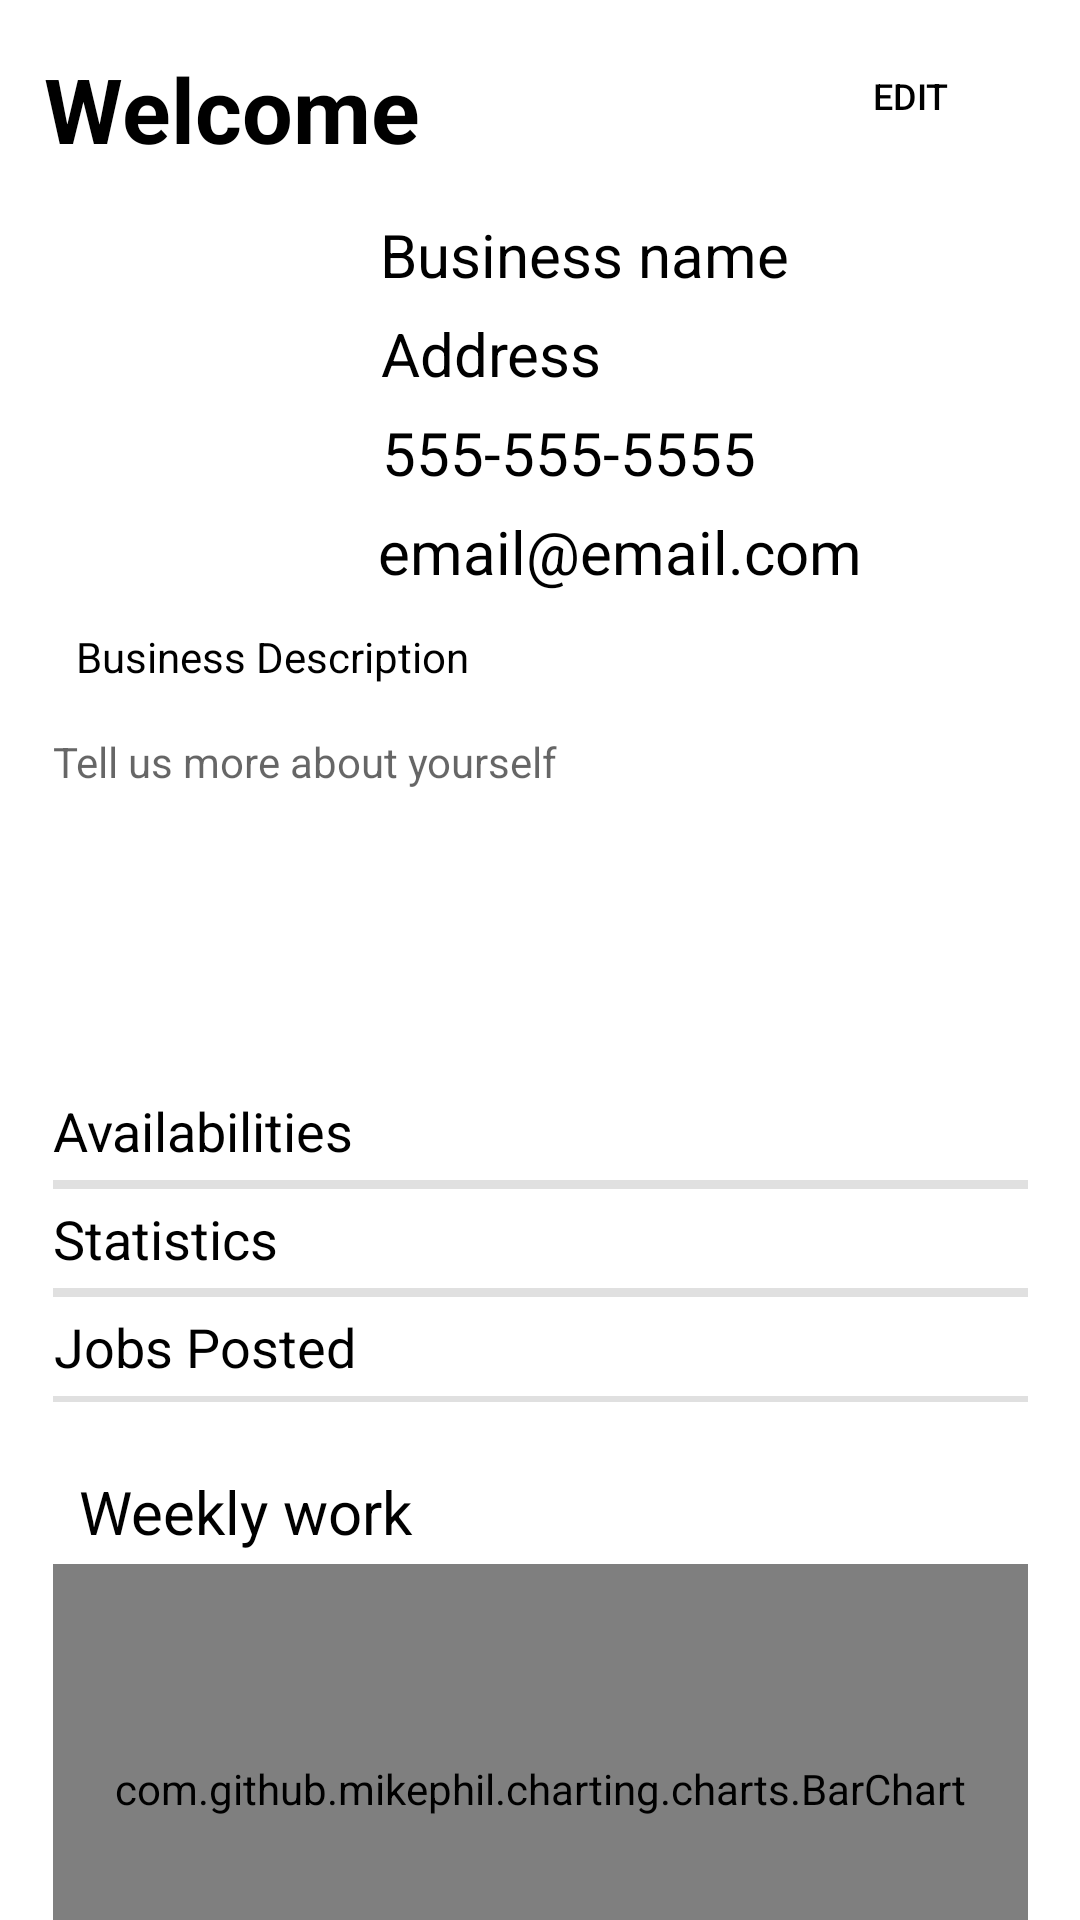

Android layout source for this screen:
<!-- AndroidManifest.xml: application theme Theme.ShadowJobs -->
<!-- res/layout/activity_resto_profile.xml -->
<?xml version="1.0" encoding="utf-8"?>
<androidx.constraintlayout.widget.ConstraintLayout xmlns:android="http://schemas.android.com/apk/res/android"
    xmlns:app="http://schemas.android.com/apk/res-auto"
    xmlns:tools="http://schemas.android.com/tools"
    android:layout_width="match_parent"
    android:layout_height="match_parent"
    tools:context=".RestoProfile">

    <TextView
        android:id="@+id/textView"
        android:layout_width="wrap_content"
        android:layout_height="wrap_content"
        android:layout_marginTop="16dp"
        android:text="Welcome"
        android:textColor="#000"
        android:textSize="30sp"
        android:textStyle="bold"
        app:layout_constraintEnd_toEndOf="parent"
        app:layout_constraintHorizontal_bias="0.062"
        app:layout_constraintStart_toStartOf="parent"
        app:layout_constraintTop_toTopOf="parent" />

    <ImageView
        android:id="@+id/restoPicture"
        android:layout_width="100dp"
        android:layout_height="100dp"
        android:layout_marginStart="16dp"
        android:layout_marginTop="28dp"
        app:layout_constraintStart_toStartOf="parent"
        app:layout_constraintTop_toBottomOf="@+id/textView"
        tools:srcCompat="@android:drawable/ic_menu_camera" />

    <Button
        android:id="@+id/btnEditResto"
        android:layout_width="79dp"
        android:layout_height="48dp"
        android:layout_marginTop="8dp"
        android:background="#0FFF"
        android:text="Edit"
        android:textColor="@color/black"
        android:textSize="12dp"
        app:icon="@drawable/baseline_edit_10"
        app:iconPadding="0dp"
        app:iconTint="@color/black"
        app:layout_constraintEnd_toEndOf="parent"
        app:layout_constraintHorizontal_bias="0.879"
        app:layout_constraintStart_toEndOf="@+id/textView"
        app:layout_constraintTop_toTopOf="parent" />

    <TextView
        android:id="@+id/txtBusinessName"
        android:layout_width="wrap_content"
        android:layout_height="wrap_content"
        android:layout_marginTop="15dp"
        android:text="Business name"
        android:textColor="#000"
        android:textSize="20sp"
        app:layout_constraintEnd_toEndOf="parent"
        app:layout_constraintHorizontal_bias="0.099"
        app:layout_constraintStart_toEndOf="@+id/restoPicture"
        app:layout_constraintTop_toBottomOf="@+id/textView" />

    <TextView
        android:id="@+id/txtAddress"
        android:layout_width="wrap_content"
        android:layout_height="wrap_content"
        android:layout_marginTop="6dp"
        android:text="Address"
        android:textColor="#000"
        android:textSize="20sp"
        app:layout_constraintEnd_toEndOf="parent"
        app:layout_constraintHorizontal_bias="0.064"
        app:layout_constraintStart_toEndOf="@+id/restoPicture"
        app:layout_constraintTop_toBottomOf="@+id/txtBusinessName" />

    <TextView
        android:id="@+id/txtBusinessPhone"
        android:layout_width="wrap_content"
        android:layout_height="wrap_content"
        android:layout_marginTop="6dp"
        android:text="555-555-5555"
        android:textColor="#000"
        android:textSize="20sp"
        app:layout_constraintEnd_toEndOf="parent"
        app:layout_constraintHorizontal_bias="0.094"
        app:layout_constraintStart_toEndOf="@+id/restoPicture"
        app:layout_constraintTop_toBottomOf="@+id/txtAddress" />

    <TextView
        android:id="@+id/txtBusinessEmail"
        android:layout_width="wrap_content"
        android:layout_height="wrap_content"
        android:layout_marginTop="6dp"
        android:text="email@email.com"
        android:textColor="#000"
        android:textSize="20sp"
        app:layout_constraintEnd_toEndOf="parent"
        app:layout_constraintHorizontal_bias="0.12"
        app:layout_constraintStart_toEndOf="@+id/restoPicture"
        app:layout_constraintTop_toBottomOf="@+id/txtBusinessPhone" />

    <TextView
        android:id="@+id/txtRestoDesc"
        android:layout_width="325dp"
        android:layout_height="100dp"
        android:layout_marginTop="16dp"
        android:hint="Tell us more about yourself"
        app:layout_constraintEnd_toEndOf="parent"
        app:layout_constraintStart_toStartOf="parent"
        app:layout_constraintTop_toBottomOf="@+id/textView8" />

    <TextView
        android:id="@+id/textView8"
        android:layout_width="wrap_content"
        android:layout_height="wrap_content"
        android:layout_marginTop="25dp"
        android:text="Business Description"
        android:textColor="#000"
        app:layout_constraintEnd_toEndOf="parent"
        app:layout_constraintHorizontal_bias="0.11"
        app:layout_constraintStart_toStartOf="parent"
        app:layout_constraintTop_toBottomOf="@+id/restoPicture" />

    <TextView
        android:id="@+id/textView9"
        android:layout_width="wrap_content"
        android:layout_height="wrap_content"
        android:layout_marginTop="20dp"
        android:text="Weekly work"
        android:textColor="#000"
        android:textSize="20dp"
        app:layout_constraintEnd_toEndOf="parent"
        app:layout_constraintHorizontal_bias="0.106"
        app:layout_constraintStart_toStartOf="parent"
        app:layout_constraintTop_toBottomOf="@+id/linearLayout" />

    <LinearLayout
        android:id="@+id/linearLayout"
        android:layout_width="325dp"
        android:layout_height="110dp"
        android:layout_marginTop="16dp"
        android:orientation="vertical"
        app:layout_constraintEnd_toEndOf="parent"
        app:layout_constraintStart_toStartOf="parent"
        app:layout_constraintTop_toBottomOf="@+id/txtRestoDesc">

        <TextView
            android:layout_width="wrap_content"
            android:layout_height="33dp"
            android:gravity="center"
            android:text="Availabilities"
            android:textColor="#000"
            android:textSize="18dp" />

        <View
            android:id="@+id/divider2"
            android:layout_width="match_parent"
            android:layout_height="3dp"
            android:background="?android:attr/listDivider" />

        <TextView
            android:layout_width="wrap_content"
            android:layout_height="33dp"
            android:gravity="center"
            android:text="Statistics"
            android:textColor="#000"
            android:textSize="18dp" />

        <View
            android:id="@+id/divider3"
            android:layout_width="match_parent"
            android:layout_height="3dp"
            android:background="?android:attr/listDivider" />

        <TextView
            android:layout_width="wrap_content"
            android:layout_height="33dp"
            android:gravity="center"
            android:text="Jobs Posted"
            android:textColor="#000"
            android:textSize="18dp" />

        <View
            android:id="@+id/divider4"
            android:layout_width="match_parent"
            android:layout_height="2dp"
            android:background="?android:attr/listDivider" />

    </LinearLayout>

    <com.github.mikephil.charting.charts.BarChart
        android:id="@+id/RestoBarChart"
        android:layout_width="325dp"
        android:layout_height="150dp"
        android:layout_marginTop="4dp"
        app:layout_constraintEnd_toEndOf="parent"
        app:layout_constraintStart_toStartOf="parent"
        app:layout_constraintTop_toBottomOf="@+id/textView9" />

    <Button
        android:id="@+id/btnJobPost"
        android:layout_width="wrap_content"
        android:layout_height="wrap_content"
        android:layout_marginStart="40dp"
        android:layout_marginTop="15dp"
        android:text="Job Posting"
        app:layout_constraintStart_toStartOf="parent"
        app:layout_constraintTop_toBottomOf="@+id/RestoBarChart" />

    <Button
        android:id="@+id/btnJobsList"
        android:layout_width="wrap_content"
        android:layout_height="wrap_content"
        android:layout_marginTop="15dp"
        android:layout_marginEnd="40dp"
        android:text="List of Jobs"
        app:layout_constraintEnd_toEndOf="parent"
        app:layout_constraintHorizontal_bias="0.95"
        app:layout_constraintStart_toEndOf="@+id/btnJobPost"
        app:layout_constraintTop_toBottomOf="@+id/RestoBarChart" />

</androidx.constraintlayout.widget.ConstraintLayout>
<!-- resources referenced by this layout -->
<resources>
  <color name="black">#FF000000</color>
  <style name="Theme.ShadowJobs" parent="Theme.MaterialComponents.DayNight.NoActionBar">
          
          <item name="colorPrimary">@color/black</item>
          <item name="colorPrimaryVariant">@color/black</item>
          <item name="colorOnPrimary">@color/white</item>
          <item name="android:textColorPrimary">@color/black</item>
          <item name="android:textColorSecondary">@color/black</item>
          
          <item name="colorSecondary">@color/blue_ldark1</item>
          <item name="colorSecondaryVariant">@color/blue_dark2</item>
          <item name="colorOnSecondary">@color/black</item>
          
          <item name="android:statusBarColor">?attr/colorPrimaryVariant</item>
          
      </style>
  <color name="white">#FFFFFFFF</color>
  <color name="blue_ldark1">#FF003549</color>
  <color name="blue_dark2">#FF001E2C</color>
</resources>
